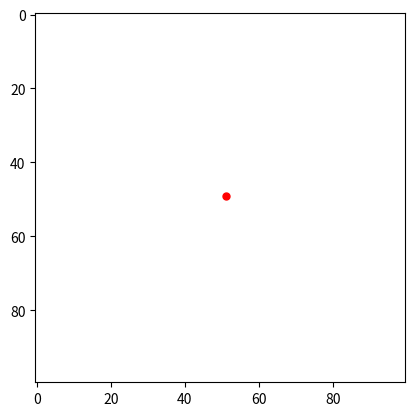

Write the Python code that produced this figure.
import numpy as np
import matplotlib.pyplot as plt
import matplotlib.animation as animation

# 設定
N = 100
STEPS_PER_FRAME = 5  # 少し遅くして動きを見やすくしました

grid = np.zeros((N, N))
x, y = N // 2, N // 2
direction = 0  # 0:上, 1:右, 2:下, 3:左

dx = [0, 1, 0, -1]
dy = [-1, 0, 1, 0]

fig, ax = plt.subplots()
img = ax.imshow(grid, cmap='binary', interpolation='nearest')

# 蟻を「赤い点」として追加
ant_dot, = ax.plot(x, y, 'ro', markersize=5) 

def update(frame):
    global x, y, direction
    
    for _ in range(STEPS_PER_FRAME):
        if grid[y, x] == 0:
            direction = (direction + 1) % 4
            grid[y, x] = 1
        else:
            direction = (direction - 1) % 4
            
        
        x = (x + dx[direction]) % N
        y = (y + dy[direction]) % N

    # 盤面の更新
    img.set_data(grid)
    # 蟻の位置を更新
    ant_dot.set_data([x], [y])
    
    return img, ant_dot

ani = animation.FuncAnimation(fig, update, frames=200, interval=10, blit=True)
plt.show()
